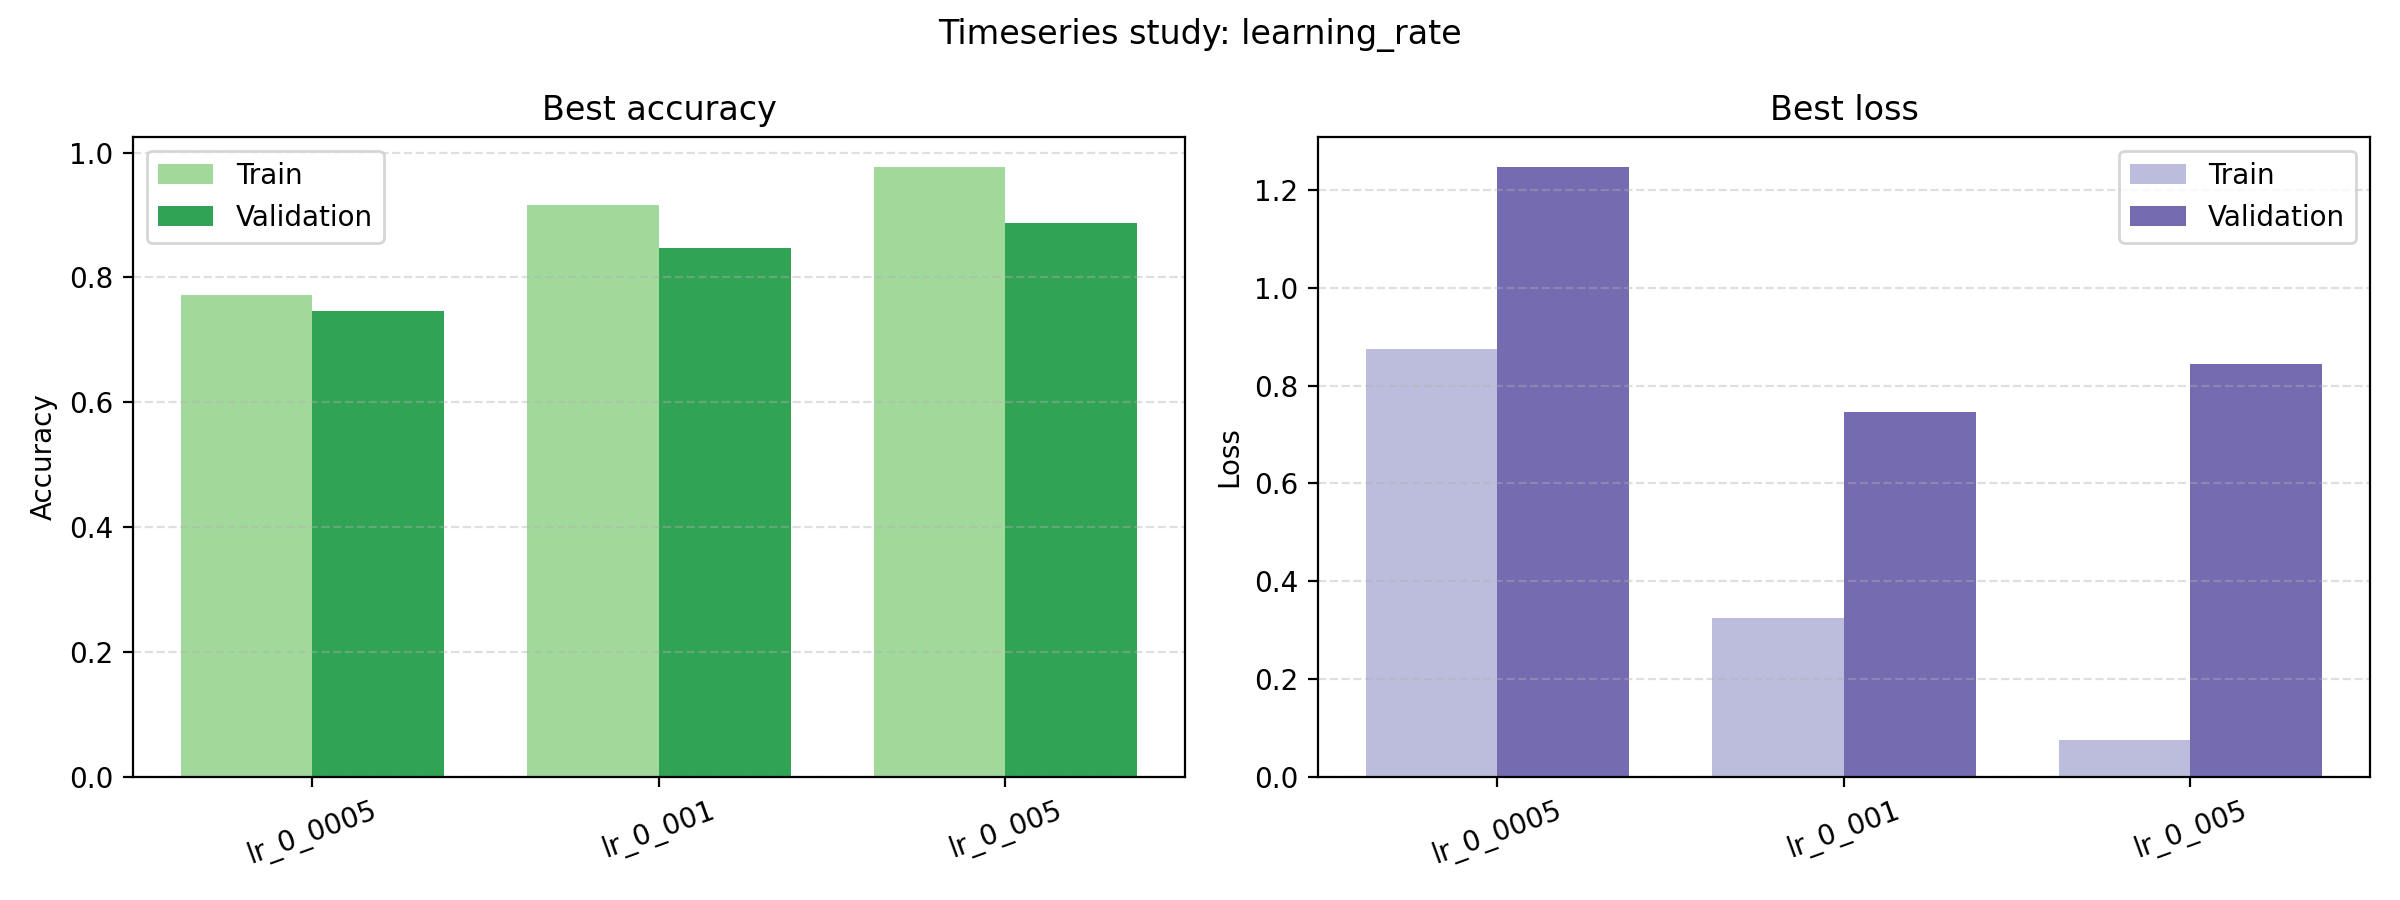

Data behind this chart, as committed beside it:
run_name, best_epoch, best_epoch_train_accuracy, best_epoch_train_loss, best_validation_accuracy, best_validation_loss, best_train_accuracy, best_train_loss, final_train_loss, final_validation_loss, final_train_accuracy, final_validation_accuracy, training_time_seconds
lr_0_0005, 9, 0.7458, 1, 0.7467, 1.247, 0.7725, 0.8752, 0.8752, 1.187, 0.7725, 0.7267, 1.22
lr_0_001, 9, 0.8883, 0.3969, 0.8467, 0.7456, 0.9158, 0.3258, 0.3258, 0.7346, 0.9158, 0.8267, 1.212
lr_0_005, 10, 0.965, 0.09352, 0.8867, 0.8432, 0.9767, 0.07521, 0.09352, 0.8432, 0.965, 0.8867, 1.223
